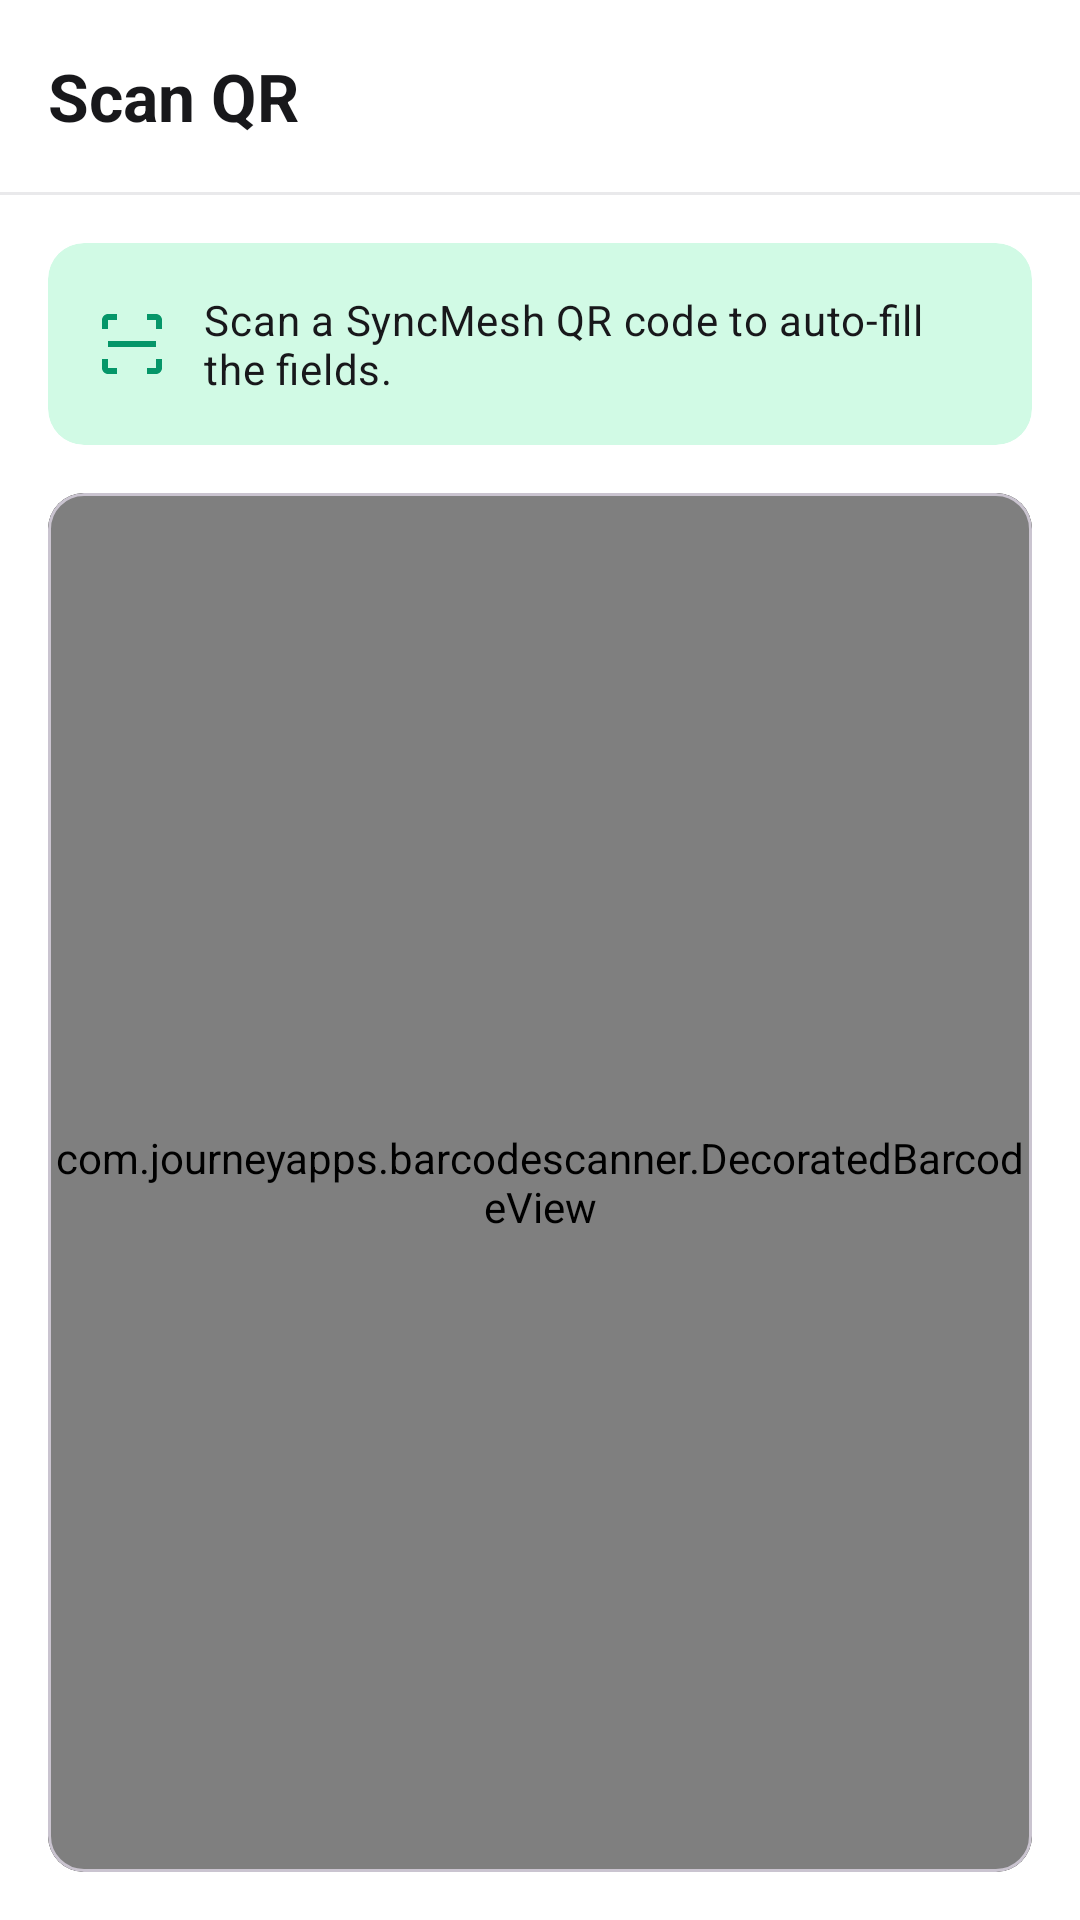

This screen was rendered from an Android layout file. Write that file and the resources it references.
<!-- AndroidManifest.xml: activity theme Theme.Syncmesh -->
<!-- res/layout/activity_qr_scanner.xml -->
<?xml version="1.0" encoding="utf-8"?>
<LinearLayout xmlns:android="http://schemas.android.com/apk/res/android"
    xmlns:app="http://schemas.android.com/apk/res-auto"
    android:layout_width="match_parent"
    android:layout_height="match_parent"
    android:background="@drawable/bg_app_background"
    android:orientation="vertical">

    <com.google.android.material.appbar.MaterialToolbar
        android:id="@+id/toolbar"
        android:layout_width="match_parent"
        android:layout_height="wrap_content"
        android:minHeight="?attr/actionBarSize"
        android:background="?attr/colorSurface"
        android:navigationIcon="@drawable/ic_arrow_back"
        app:navigationIconTint="?attr/colorOnSurface"
        app:title="@string/action_scan_qr"
        app:titleTextAppearance="@style/TextAppearance.Syncmesh.Toolbar"
        app:titleTextColor="?attr/colorOnSurface" />

    <View style="@style/Widget.Syncmesh.Divider" android:alpha="0.5" />

    <LinearLayout
        android:id="@+id/scanner_content"
        android:layout_width="match_parent"
        android:layout_height="match_parent"
        android:orientation="vertical"
        android:padding="@dimen/screen_margin">

        <com.google.android.material.card.MaterialCardView
            style="@style/Widget.Syncmesh.Card"
            app:cardBackgroundColor="?attr/colorPrimaryContainer"
            app:strokeWidth="0dp">

            <LinearLayout
                android:layout_width="match_parent"
                android:layout_height="wrap_content"
                android:gravity="center_vertical"
                android:orientation="horizontal"
                android:padding="@dimen/card_padding_compact">

                <ImageView
                    android:layout_width="@dimen/icon_md"
                    android:layout_height="@dimen/icon_md"
                    android:contentDescription="@string/action_scan_qr"
                    app:srcCompat="@drawable/ic_scan"
                    app:tint="?attr/colorPrimary" />

                <TextView
                    android:layout_width="0dp"
                    android:layout_height="wrap_content"
                    android:layout_marginStart="@dimen/space_md"
                    android:layout_weight="1"
                    android:text="@string/pair_hint_qr"
                    android:textAppearance="@style/TextAppearance.Syncmesh.Body"
                    android:textColor="?attr/colorOnSurface" />
            </LinearLayout>
        </com.google.android.material.card.MaterialCardView>

        <com.google.android.material.card.MaterialCardView
            android:layout_width="match_parent"
            android:layout_height="0dp"
            android:layout_marginTop="@dimen/space_lg"
            android:layout_weight="1"
            app:cardBackgroundColor="@android:color/black"
            app:cardCornerRadius="@dimen/card_corner"
            app:cardElevation="0dp">

            <com.journeyapps.barcodescanner.DecoratedBarcodeView
                android:id="@+id/barcode_scanner_view"
                android:layout_width="match_parent"
                android:layout_height="match_parent" />
        </com.google.android.material.card.MaterialCardView>
    </LinearLayout>
</LinearLayout>
<!-- resources referenced by this layout -->
<resources>
  <dimen name="card_corner">12dp</dimen>
  <dimen name="card_padding_compact">16dp</dimen>
  <dimen name="icon_md">24dp</dimen>
  <dimen name="screen_margin">16dp</dimen>
  <dimen name="space_lg">16dp</dimen>
  <dimen name="space_md">12dp</dimen>
  <!-- drawable bg_app_background (drawable) -->
  <?xml version="1.0" encoding="utf-8"?>
  <shape xmlns:android="http://schemas.android.com/apk/res/android"
      android:shape="rectangle">
      <solid android:color="@color/syncmesh_background" />
  </shape>
  <!-- drawable ic_scan (drawable) -->
  <vector xmlns:android="http://schemas.android.com/apk/res/android"
      android:width="24dp" android:height="24dp"
      android:viewportWidth="24" android:viewportHeight="24"
      android:tint="?attr/colorControlNormal">
      <path android:fillColor="@android:color/white" android:pathData="M2,7V4c0,-1.1 0.9,-2 2,-2h3v2H4v3H2zM2,17v3c0,1.1 0.9,2 2,2h3v-2H4v-3H2zM22,7V4c0,-1.1 -0.9,-2 -2,-2h-3v2h3v3h2zM22,17v3c0,1.1 -0.9,2 -2,2h-3v-2h3v-3h2zM4,11h16v2H4z" />
  </vector>
  <string name="action_scan_qr">Scan QR</string>
  <string name="pair_hint_qr">Scan a SyncMesh QR code to auto-fill the fields.</string>
  <style name="TextAppearance.Syncmesh.Body" parent="TextAppearance.Material3.BodyMedium">
          <item name="android:textSize">@dimen/text_body</item>
          <item name="android:textColor">?attr/colorOnSurfaceVariant</item>
          <item name="android:lineSpacingMultiplier">1.15</item>
      </style>
  <style name="TextAppearance.Syncmesh.Toolbar" parent="TextAppearance.Material3.TitleLarge">
          <item name="android:textStyle">bold</item>
          <item name="android:textColor">?attr/colorOnSurface</item>
      </style>
  <style name="Widget.Syncmesh.Card" parent="Widget.Material3.CardView.Filled">
          <item name="cardBackgroundColor">?attr/colorSurfaceVariant</item>
          <item name="cardCornerRadius">@dimen/card_corner</item>
          <item name="cardElevation">0dp</item>
          <item name="strokeWidth">0dp</item>
          <item name="android:layout_width">match_parent</item>
          <item name="android:layout_height">wrap_content</item>
      </style>
  <style name="Widget.Syncmesh.Divider" parent="">
          <item name="android:layout_width">match_parent</item>
          <item name="android:layout_height">@dimen/divider_height</item>
          <item name="android:background">?attr/colorOutline</item>
      </style>
  <color name="syncmesh_background">@color/ds_bg</color>
  <dimen name="text_body">14sp</dimen>
  <dimen name="divider_height">1dp</dimen>
  <color name="syncmesh_primary">@color/ds_accent</color>
  <color name="syncmesh_text_inverse">@color/ds_bg</color>
  <color name="syncmesh_primary_container">@color/ds_accent_soft</color>
  <color name="syncmesh_text">@color/ds_text</color>
  <color name="syncmesh_secondary">@color/ds_text_muted</color>
  <color name="syncmesh_secondary_container">@color/ds_bg_hover</color>
  <color name="syncmesh_error">@color/ds_danger</color>
  <color name="syncmesh_surface">@color/ds_bg</color>
  <color name="syncmesh_surface_variant">@color/ds_bg_card</color>
  <color name="syncmesh_text_secondary">@color/ds_text_muted</color>
  <color name="syncmesh_outline">@color/ds_border</color>
  <color name="ds_text_subtle">#A1A1AA</color>
  <color name="ds_bg">#FFFFFF</color>
  <color name="ds_accent">#059669</color>
  <color name="ds_accent_soft">#D1FAE5</color>
  <color name="ds_text">#18181B</color>
  <color name="ds_text_muted">#52525B</color>
  <color name="ds_bg_hover">#EAEAEA</color>
  <color name="ds_danger">#DC2626</color>
  <color name="ds_bg_card">#F2F2F2</color>
  <color name="ds_border">#D4D4D8</color>
</resources>
